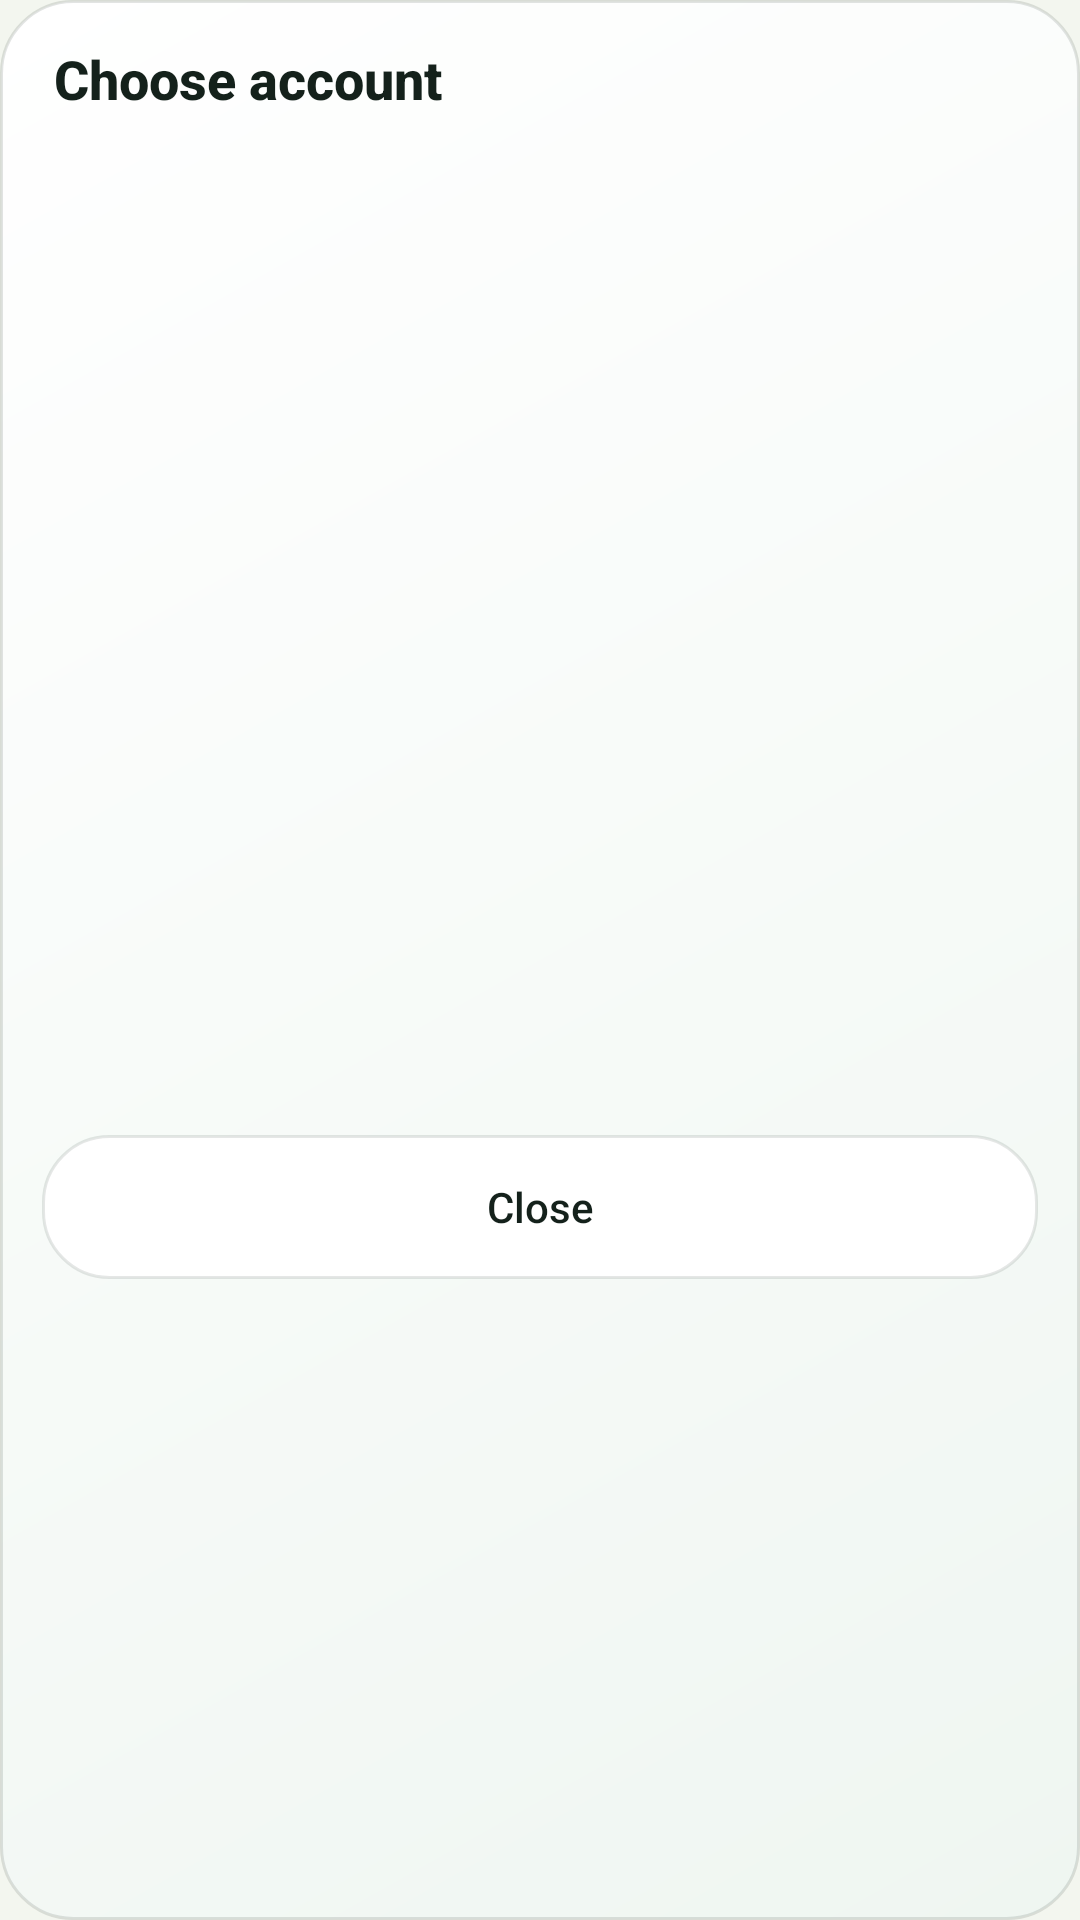

The Android layout XML behind this screen, and the referenced resources:
<!-- AndroidManifest.xml: application theme Theme.MoneyManager -->
<!-- res/layout/dialog_account_picker.xml -->
<?xml version="1.0" encoding="utf-8"?>
<LinearLayout xmlns:android="http://schemas.android.com/apk/res/android"
    xmlns:app="http://schemas.android.com/apk/res-auto"
    android:layout_width="match_parent"
    android:layout_height="wrap_content"
    android:background="@drawable/bg_home_balance_card"
    android:orientation="vertical"
    android:padding="14dp">

    <TextView
        android:layout_width="wrap_content"
        android:layout_height="wrap_content"
        android:layout_marginStart="4dp"
        android:layout_marginBottom="10dp"
        android:text="@string/calendar_account_picker_title"
        android:textColor="@color/text_primary"
        android:textSize="18sp"
        android:textStyle="bold"
        android:fontFamily="sans-serif-medium" />

    <ScrollView
        android:layout_width="match_parent"
        android:layout_height="320dp"
        android:fillViewport="false"
        android:scrollbars="vertical">

        <LinearLayout
            android:id="@+id/layoutAccountPickerOptions"
            android:layout_width="match_parent"
            android:layout_height="wrap_content"
            android:orientation="vertical" />
    </ScrollView>

    <Button
        android:id="@+id/btnCloseAccountPicker"
        android:layout_width="match_parent"
        android:layout_height="48dp"
        android:layout_marginTop="10dp"
        android:background="@drawable/bg_button_light"
        android:backgroundTint="@null"
        app:backgroundTint="@null"
        android:text="@string/close"
        android:textAllCaps="false"
        android:textColor="@color/button_text_dark"
        android:textSize="14sp" />
</LinearLayout>
<!-- resources referenced by this layout -->
<resources>
  <color name="button_text_dark">#FF14211B</color>
  <color name="text_primary">#FF14211B</color>
  <!-- drawable bg_button_light (drawable) -->
  <?xml version="1.0" encoding="utf-8"?>
  <ripple xmlns:android="http://schemas.android.com/apk/res/android"
      android:color="@color/button_light_ripple">
      <item>
          <shape android:shape="rectangle">
              <solid android:color="@color/button_surface" />
              <stroke
                  android:width="1dp"
                  android:color="@color/button_light_stroke" />
              <corners android:radius="22dp" />
          </shape>
      </item>
      <item android:id="@android:id/mask">
          <shape android:shape="rectangle">
              <solid android:color="@android:color/white" />
              <corners android:radius="22dp" />
          </shape>
      </item>
  </ripple>
  <!-- drawable bg_home_balance_card (drawable) -->
  <?xml version="1.0" encoding="utf-8"?>
  <shape xmlns:android="http://schemas.android.com/apk/res/android"
      android:shape="rectangle">
      <gradient
          android:angle="315"
          android:endColor="@color/dashboard_card_end"
          android:startColor="@color/dashboard_card_start" />
      <stroke
          android:width="1dp"
          android:color="@color/home_line" />
      <corners android:radius="24dp" />
  </shape>
  <string name="calendar_account_picker_title">Choose account</string>
  <string name="close">Close</string>
  <style name="Theme.MoneyManager" parent="Base.Theme.MoneyManager" />
  <color name="button_light_ripple">#332F9D7E</color>
  <color name="button_surface">#FFFFFFFF</color>
  <color name="button_light_stroke">#1F2C3A33</color>
  <color name="dashboard_card_end">#FFEFF6F1</color>
  <color name="dashboard_card_start">#FFFFFFFF</color>
  <color name="home_line">#1F14211B</color>
  <style name="Base.Theme.MoneyManager" parent="Theme.Material3.DayNight.NoActionBar">
          <item name="android:statusBarColor">@android:color/transparent</item>
          <item name="android:navigationBarColor">@android:color/transparent</item>
          <item name="android:windowBackground">@color/app_background</item>
          <item name="android:windowNoTitle">true</item>
          <item name="android:windowActionBar">false</item>
          <item name="android:windowDrawsSystemBarBackgrounds">true</item>
          <item name="android:windowLightStatusBar">true</item>
          <item name="android:windowLightNavigationBar">true</item>
          <item name="android:enforceStatusBarContrast" tools:targetApi="q">false</item>
          <item name="android:enforceNavigationBarContrast" tools:targetApi="q">false</item>
          <item name="android:textColorPrimary">@color/text_primary</item>
          <item name="android:textColorSecondary">@color/text_secondary</item>
          <item name="android:buttonStyle">@style/Widget.MoneyManager.Button</item>
      </style>
  <color name="app_background">#FFF3F6EF</color>
  <color name="text_secondary">#FF65736C</color>
  <style name="Widget.MoneyManager.Button" parent="@android:style/Widget.Material.Button">
          <item name="android:elevation">0dp</item>
          <item name="android:stateListAnimator">@null</item>
          <item name="android:textAllCaps">false</item>
      </style>
</resources>
